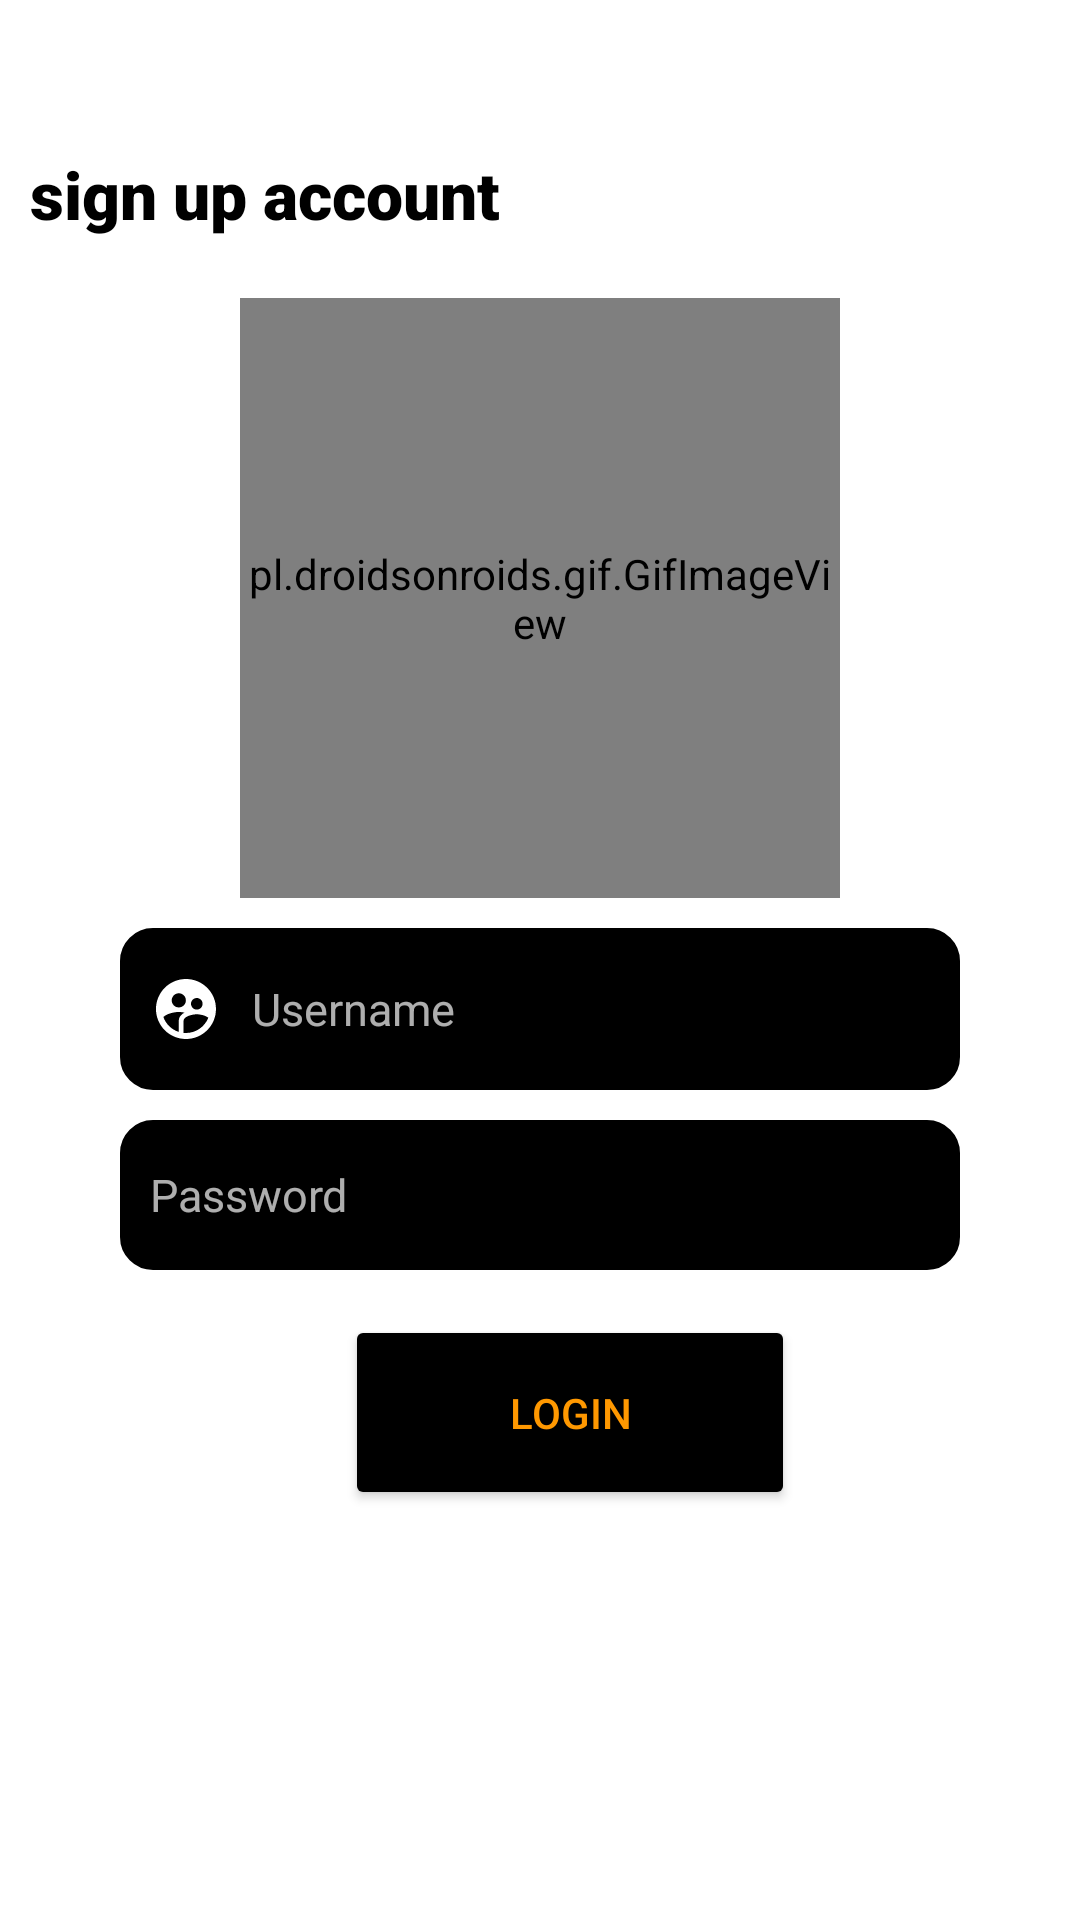

Here is an Android app screen rendered from its layout file. Give the layout XML and the strings, colors and styles it references.
<!-- AndroidManifest.xml: application theme Theme.ChildFinderProject -->
<!-- res/layout/activity_login_screen.xml -->
<?xml version="1.0" encoding="utf-8"?>
<LinearLayout xmlns:android="http://schemas.android.com/apk/res/android"
    xmlns:app="http://schemas.android.com/apk/res-auto"
    xmlns:tools="http://schemas.android.com/tools"
    android:layout_width="match_parent"
    android:layout_height="match_parent"
    android:orientation="vertical"
    tools:context=".LoginScreen">


    <ImageView
        android:id="@+id/img_login_back"
        android:layout_width="25dp"
        android:layout_height="25dp"
        android:layout_marginTop="15dp"
        android:layout_marginLeft="10dp"
        android:src="@drawable/ic_arrow_back"
        />

    <TextView
        android:layout_width="wrap_content"
        android:layout_height="wrap_content"
        android:text="sign up account"
        android:textSize="22sp"
        android:padding="10dp"
        android:textColor="@color/black"
        android:fontFamily="sans-serif-black"

        />


    <LinearLayout
        android:layout_width="match_parent"
        android:layout_height="match_parent"
        android:orientation="vertical"
        android:paddingTop="10dp"
        android:paddingLeft="40dp"
        android:gravity="center|top"
        android:paddingRight="40dp"

        >

        <pl.droidsonroids.gif.GifImageView
            android:id="@+id/gif"

            android:layout_width="200dp"
            android:layout_gravity="center"
            android:layout_height="200dp"
            android:src="@drawable/blackgif"
            />

        <EditText
            android:id="@+id/ed_login_user"
            android:layout_width="match_parent"
            android:layout_height="wrap_content"
            android:hint="Username"
            android:textSize="15sp"
            android:inputType="textPersonName"
            android:padding="15dp"
            android:textColor="@color/Golden"
            android:paddingStart="10dp"
            android:layout_marginTop="10dp"
            android:textColorHint="#AEFFFFFF"
            android:drawableLeft="@drawable/ic_user"
            android:drawablePadding="10dp"
            android:background="@drawable/button_background_black"
            android:paddingLeft="20dp" />

        <EditText
            android:id="@+id/ed_login_pass"
            android:layout_width="match_parent"
            android:layout_height="50dp"
            android:hint="Password"
            android:textColor="@color/Golden"
            android:paddingStart="10dp"
            android:textSize="15sp"
            android:layout_marginTop="10dp"
            android:textColorHint="#AEFFFFFF"
            android:drawableLeft="@drawable/ic_lock_focus"
            android:drawablePadding="10dp"
            android:maxLength="11"
            android:inputType="textPassword"
            android:background="@drawable/button_background_black"
            android:paddingLeft="20dp" />



        <Button
            android:id="@+id/btn_login"
            android:layout_width="150dp"
            android:layout_height="65dp"
            android:layout_gravity="bottom|center"
            android:layout_marginLeft="10dp"
            android:layout_marginTop="15dp"
            android:backgroundTint="@color/black"
            android:text="Login"
            android:textColor="@color/Golden"
            app:cornerRadius="10dp" />


    </LinearLayout>



</LinearLayout>
<!-- resources referenced by this layout -->
<resources>
  <color name="Golden">#FF9800</color>
  <color name="black">#FF000000</color>
  <!-- drawable button_background_black (drawable) -->
  <?xml version="1.0" encoding="utf-8"?>
  <selector xmlns:android="http://schemas.android.com/apk/res/android">
  
      <item>
  
  
          <shape
              android:shape="rectangle">
  
              <solid android:color="@color/black"/>
              <corners android:radius="10dp" />
              <stroke android:width="2dp"
  
                  />
  
  
  
          </shape>
  
  
      </item>
  
  
  </selector>
  <!-- drawable ic_user (drawable) -->
  <vector android:height="24dp"
      android:tint="@color/white"
      android:viewportHeight="24"
      android:viewportWidth="24"
      android:width="24dp"
      xmlns:android="http://schemas.android.com/apk/res/android">
      <path
          android:fillColor="@android:color/white"
          android:pathData="M11.99,2c-5.52,0 -10,4.48 -10,10s4.48,10 10,10 10,-4.48 10,-10 -4.48,-10 -10,-10zM15.6,8.34c1.07,0 1.93,0.86 1.93,1.93 0,1.07 -0.86,1.93 -1.93,1.93 -1.07,0 -1.93,-0.86 -1.93,-1.93 -0.01,-1.07 0.86,-1.93 1.93,-1.93zM9.6,6.76c1.3,0 2.36,1.06 2.36,2.36 0,1.3 -1.06,2.36 -2.36,2.36s-2.36,-1.06 -2.36,-2.36c0,-1.31 1.05,-2.36 2.36,-2.36zM9.6,15.89v3.75c-2.4,-0.75 -4.3,-2.6 -5.14,-4.96 1.05,-1.12 3.67,-1.69 5.14,-1.69 0.53,0 1.2,0.08 1.9,0.22 -1.64,0.87 -1.9,2.02 -1.9,2.68zM11.99,20c-0.27,0 -0.53,-0.01 -0.79,-0.04v-4.07c0,-1.42 2.94,-2.13 4.4,-2.13 1.07,0 2.92,0.39 3.84,1.15 -1.17,2.97 -4.06,5.09 -7.45,5.09z"/>
  </vector>
  <style name="Theme.ChildFinderProject" parent="Theme.MaterialComponents.DayNight.NoActionBar">
          
          <item name="colorPrimary">@color/purple_500</item>
          <item name="colorPrimaryVariant">@color/purple_700</item>
          <item name="colorOnPrimary">@color/white</item>
          
          <item name="colorSecondary">@color/teal_200</item>
          <item name="colorSecondaryVariant">@color/teal_700</item>
          <item name="colorOnSecondary">@color/black</item>
          
          <item name="android:statusBarColor" tools:targetApi="l">?attr/colorPrimaryVariant</item>
          
      </style>
  <color name="white">#FFFFFFFF</color>
  <color name="purple_500">#FF9800</color>
  <color name="purple_700">#FF9800</color>
  <color name="teal_200">#FF03DAC5</color>
  <color name="teal_700">#FF018786</color>
</resources>
